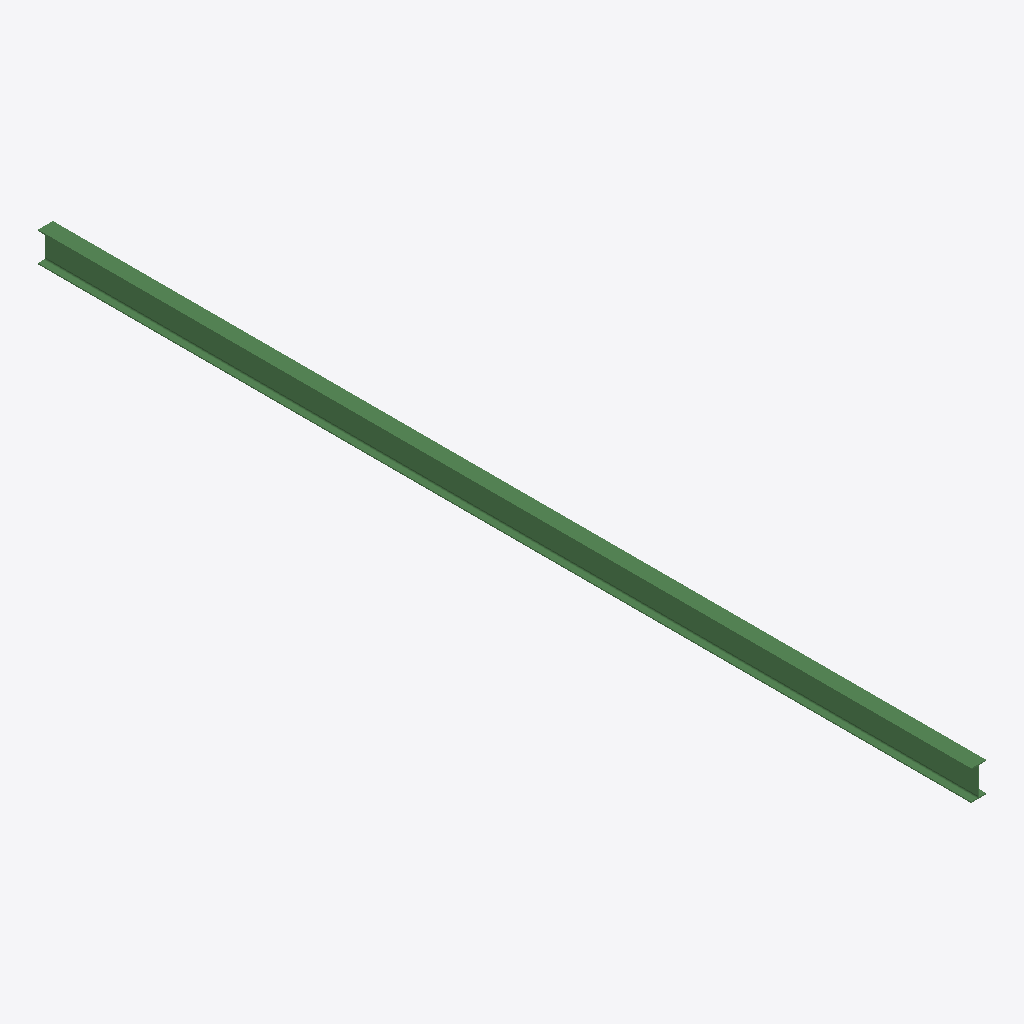
Isometric view of an IFC building model (IFC-SPF (STEP), schema IFC2X3, length unit millimetre), seen from the south-west, elements coloured by IFC class: 1 beam (green).
Extent 0.1 m × 9.3 m × 0.3 m (x, y, z). Storeys (1): Undefined at 0.00 m. Elements (1): 1 IfcBeam.

HEADER;
FILE_DESCRIPTION(('ViewDefinition[AISC_Steel_Detailing]','Option [BaseQuantities:Off]','Option [GridExport:On]','Option [Assemblies:Off]','Option [Bolts:On]','Option [Rebars:On]','Option [PourObjects:Off]','Option [Welds:On]','Option [SurfaceTreatments:On]','Option [LocationBy:0]','Option [ViewColors:Off]','Option [SectionedSpine:Off]','[2 more]'),'2;1');
FILE_NAME('b_219_Qty_1.ifc','2026-05-16T11:53:10',('GIOVANNIPC\\gcorrea'),('Structural Designer'),'IFC Database version: Work','Tekla Structures 2020 Service Pack 5, IFC Export','');
FILE_SCHEMA(('IFC2X3'));
ENDSEC;
DATA;
#37=IFCPROJECT('2G7ZFDNE16yBDU14FA92Me',#5,'Proyecto',$,$,$,$,(#11),#36);
#39=IFCSITE('2xvEzEinjBTea80yOTcujY',#5,'Obra',$,$,#38,$,$,.ELEMENT.,$,$,$,$,$);
#41=IFCBUILDING('2Gu3eM3Z5FBeFnGyJqAmX$',#5,'Undefined',$,$,#40,$,$,.ELEMENT.,$,$,$);
#43=IFCBUILDINGSTOREY('29hdEUCErFze9E_VIAceOd',#5,'Undefined',$,$,#42,$,$,.ELEMENT.,0.0);
#69=IFCBEAM('2QbMy6y3n78BmfZhYi4Td3',#44,'BEAM','IPE300','IPE300',#48,#68,'ID9a956f06-f03c-4720-bc29-8eb8ac11d9c3');
ENDSEC;
